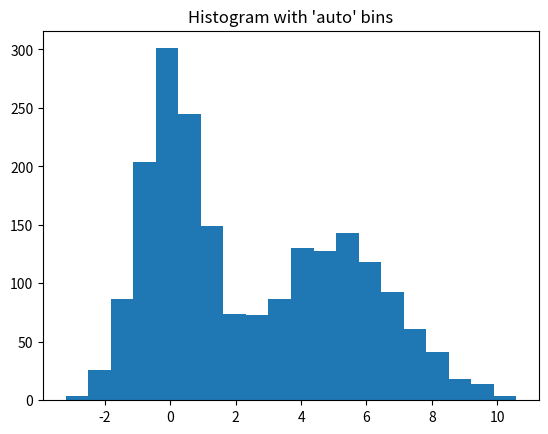

The script that saved this image:
import numpy as np

import matplotlib.pyplot as plt
rng = np.random.RandomState(10)  # deterministic random data
a = np.hstack((rng.normal(size=1000),
               rng.normal(loc=5, scale=2, size=1000)))
_ = plt.hist(a, bins=20)  # arguments are passed to np.histogram
plt.title("Histogram with 'auto' bins")

plt.show()